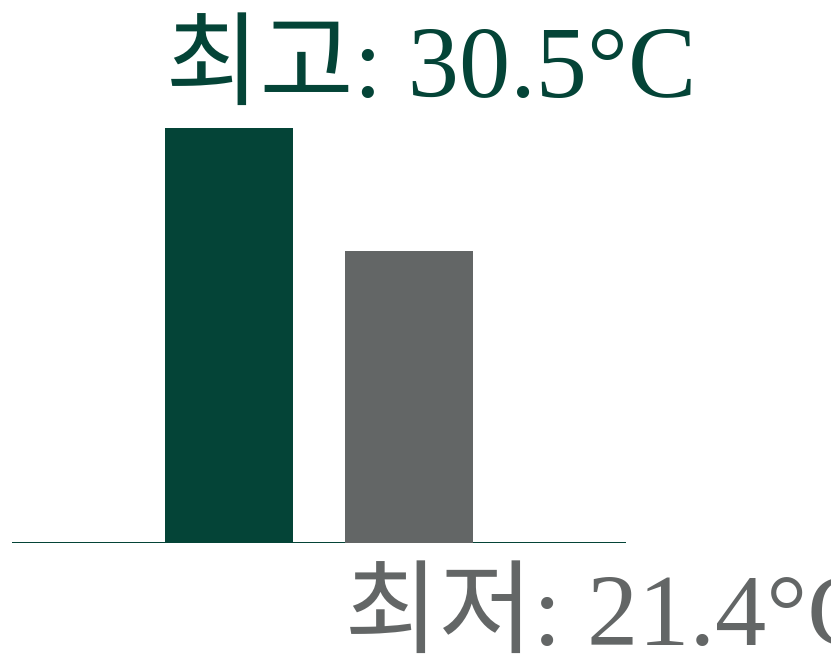
D3 v3 page, settled after 360 driven frames (6 s of simulated time); the page loaded 1 data file(s).


            var vw = window.innerWidth / 100,
                vh = window.innerHeight / 100,
                vmin = vw > vh ? vh : vw,
                vmax = vw > vh? vw : vh;
            
            var margin = {top: 15*vmin, right: 20*vw, bottom: 15*vmin, left: 20*vw};
            
            var svgElem = document.querySelector("svg");
            
            var width = window.innerWidth - margin.right - margin.left,
                height = window.innerHeight - margin.top - margin.bottom;
            
            var svg = d3.select("body").append("svg")
                .append("g")
                .attr("transform", "translate(" + margin.left + ", " + margin.top + ")");
            
            var yAxis = d3.svg.axis()
                .orient("left")
                .tickValues([0])
                .outerTickSize(0)
                .innerTickSize(-width);
            
            var padding = 15*vw,
                innerPadding = 5*vw,
                barWidth = 12.5*vw,
                linePadding = 5*vh;
            
            var y = d3.scale.linear()
                .range([height, 0]);
            
            d3.json("weather.json", function(error, datum) {
                if(error) return console.error(error);
                
                Object.keys(datum).forEach(function(element) {
                    datum[element][0] = +datum[element][0];
                });
                
                var ymax = 32,
                    ymin = -7.5;
                
                y.domain([ymin, ymax]);
                
                yAxis.scale(y);
                
                svg.append("g")
                    .attr("class", "y axis")
                    .call(yAxis);
                
                var bars_high = svg.selectAll(".high")
                    .data(datum.tmx)
                    .enter()
                    .append("g")
                    .attr("class", "bar high");
                
                var bars_low = svg.selectAll(".low")
                    .data(datum.tmn)
                    .enter()
                    .append("g")
                    .attr("class", "bar low");
                
                bars_high.append("rect")
                    .attr("x", padding)
                    .attr("y", function(d) {
                        return barY(d);
                    })
                    .attr("width", barWidth)
                    .attr("height", function(d) {
                        return barHeight(d);
                    });
                
                bars_high.append("text")
                    .attr("x", padding)
                    .attr("y", function(d) {
                        return barY(d);
                    })
                    .attr("dy", function(d) {
                        return labelDyHigh(d);
                    })
                    .style("text-anchor", "start")
                    .text(function(d) {
                        return "최고: " + d + "°C";
                    });
                
                bars_low.append("rect")
                    .attr("x", padding + barWidth + innerPadding)
                    .attr("y", function(d) {
                        return barY(d);
                    })
                    .attr("width", barWidth)
                    .attr("height", function(d) {
                        return barHeight(d);
                    });
                
                bars_low.append("text")
                    .attr("x", padding + barWidth + innerPadding)
                    .attr("y", function(d) {
                        return barY(d);
                    })
                    .attr("dy", function(d) {
                        return labelDyLow(d);
                    })
                    .style("text-anchor", "start")
                    .text(function(d) {
                        return "최저: " + d + "°C";
                    });
                
                function barY(value) {
                    if(value >= 0) {
                        return y(value);
                    } else {
                        return y(0);
                    }
                }
                
                function barHeight(value) {
                    if(value >= 0) {
                        return y(0) - y(value);
                    } else {
                        return y(value) - y(0);
                    }
                }
                
                function labelDyHigh(value) {
                    return -3*vw;
                }
                
                function labelDyLow(value) {
                    if(value >= 0) {
                        return y(0) - y(value) + 10*vw;
                    } else {
                        return y(value) - y(0) + 10*vw;
                    }
                }
            });
        

### data: weather.json
{
 "sky": [
  "4"
 ],
 "t1h": [
  "2"
 ],
 "pty": [
  "0"
 ],
 "tmn": [
  "21.4"
 ],
 "tmx": [
  "30.5"
 ]
}